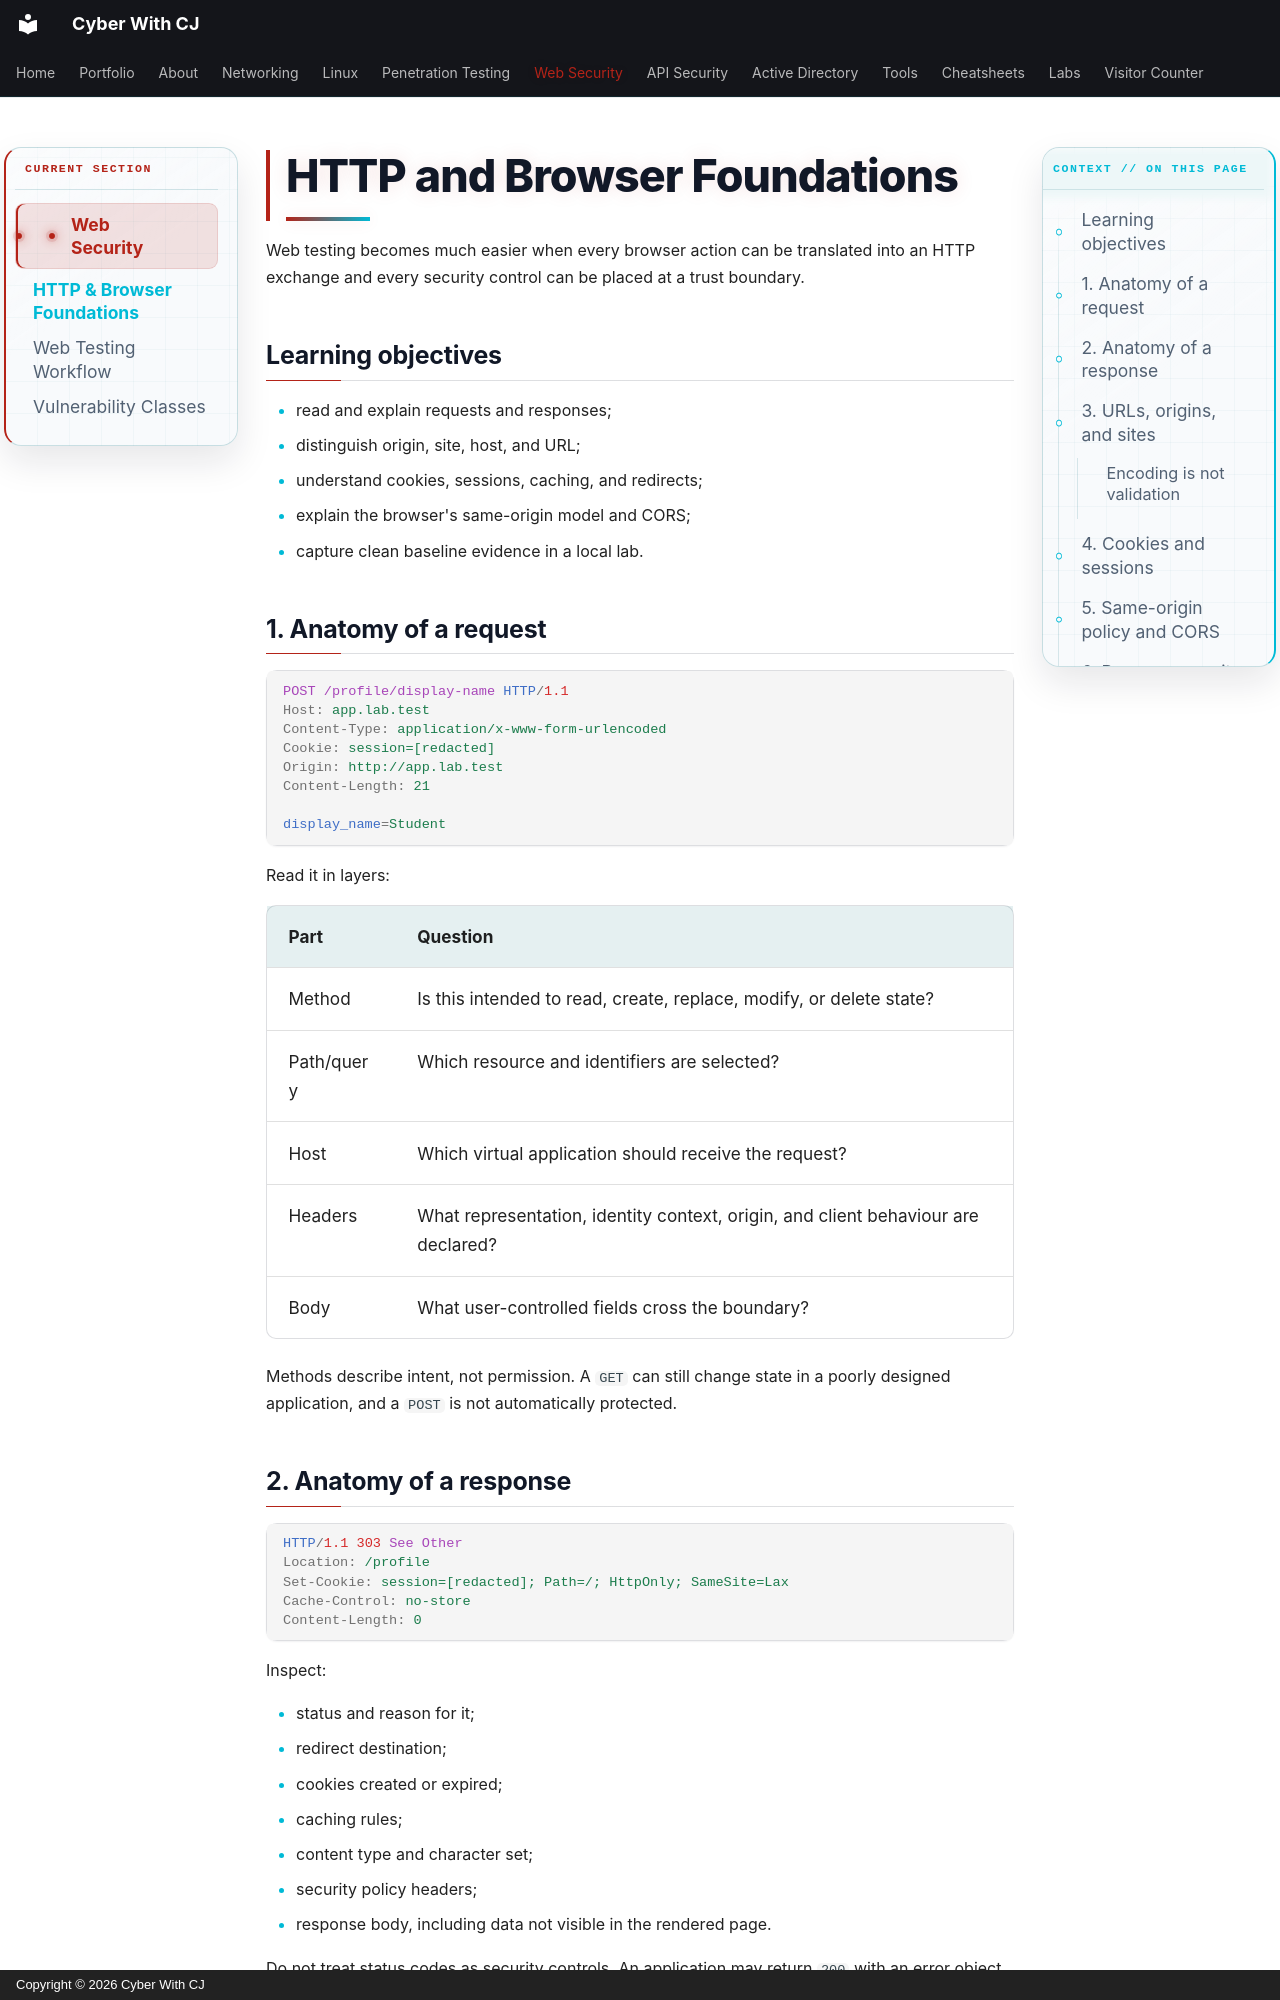

repository: ChiragMenariyaCJ/ChiragMenariyaCJ.github.io · page: web-security/http-foundations/index.html · generator: mkdocs · copyright: Copyright © 2026 Cyber With CJ

# HTTP and Browser Foundations

Web testing becomes much easier when every browser action can be translated into an HTTP exchange and every security control can be placed at a trust boundary.

## Learning objectives

- read and explain requests and responses;
- distinguish origin, site, host, and URL;
- understand cookies, sessions, caching, and redirects;
- explain the browser's same-origin model and CORS;
- capture clean baseline evidence in a local lab.

## 1. Anatomy of a request

```http
POST /profile/display-name HTTP/1.1
Host: app.lab.test
Content-Type: application/x-www-form-urlencoded
Cookie: session=[redacted]
Origin: http://app.lab.test
Content-Length: 21

display_name=Student
```

Read it in layers:

| Part | Question |
|---|---|
| Method | Is this intended to read, create, replace, modify, or delete state? |
| Path/query | Which resource and identifiers are selected? |
| Host | Which virtual application should receive the request? |
| Headers | What representation, identity context, origin, and client behaviour are declared? |
| Body | What user-controlled fields cross the boundary? |

Methods describe intent, not permission. A `GET` can still change state in a poorly designed application, and a `POST` is not automatically protected.

## 2. Anatomy of a response

```http
HTTP/1.1 303 See Other
Location: /profile
Set-Cookie: session=[redacted]; Path=/; HttpOnly; SameSite=Lax
Cache-Control: no-store
Content-Length: 0
```

Inspect:

- status and reason for it;
- redirect destination;
- cookies created or expired;
- caching rules;
- content type and character set;
- security policy headers;
- response body, including data not visible in the rendered page.

Do not treat status codes as security controls. An application may return `200` with an error object, `404` to conceal a forbidden object, or `302` while still performing an action.
